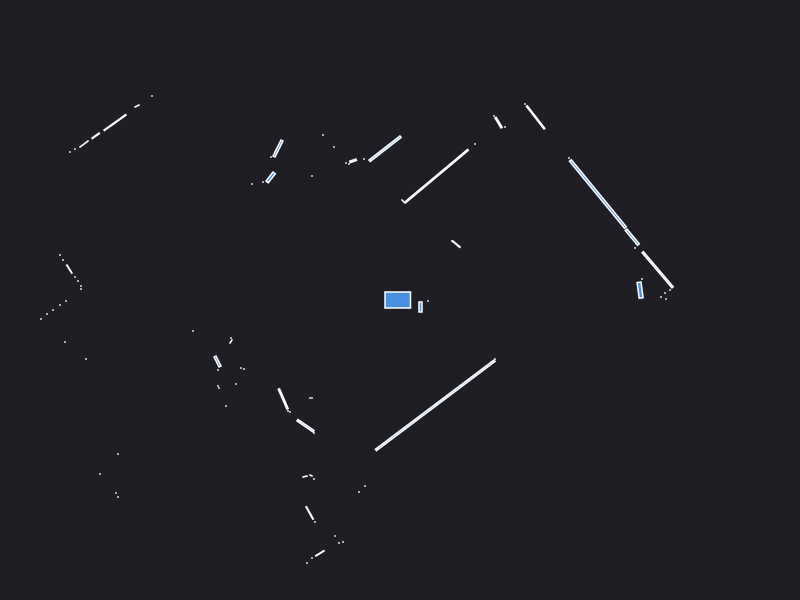

The data file committed next to this chart (first rows):
0.000000	0.000000	0.049500
2.42	0.21	0.000441
2.401	0.09878	0.01464
4.14	0.02	0.000441
2.66	0.01	0.000441
2.61	0.03	0.000441
2.65	0.07	0.000441
2.7	0.1	0.000441
2.577	0.3022	0.1266
2.35	0.52	0.000441
2.323	0.6289	0.02929
1.979	1.06	0.4145
1.69	1.42	0.000441
0.5634	0.558	0.007967
0.52	0.59	0.000441
1.356	1.826	0.0514
1.25	1.96	0.000441
1.05	1.73	0.000441
0.9859	1.774	0.01166
0.94	1.84	0.000441
0.75	1.56	0.000441
0.3689	1.241	0.3556
0.05	0.97	0.000441
0.03	0.99	0.001657
-0.1493	1.513	0.09417
-0.36	1.41	0.000441
-0.469	1.392	0.004928
-0.51	1.36	0.000441
-0.54	1.37	0.000441
-0.66	1.53	0.000441
-0.77	1.65	0.000441
-1.81	3.67	0.000441
-1.94	3.6	0.000441
-2.45	4.17	0.000441
-2.49	4.14	0.000441
-3.5	5.36	0.000441
-0.88	1.24	0.000441
-1.22	1.515	0.0228
-1.29	1.43	0.000441
-1.294	1.226	0.01442
-1.37	1.18	0.000441
-2.48	2.04	0.000441
-1.48	1.16	0.000441
-2.63	1.94	0.002472
-2.85	1.775	0.04342
-3.043	1.642	0.007118
-3.16	1.56	0.008129
-3.25	1.51	0.000441
-3.3	1.48	0.000441
-5.32	2.24	0.000441
-5.23	2.12	0.000441
-5.15	2.02	0.000441
-5.07	1.92	0.000441
-4.98	1.82	0.000441
-4.93	1.73	0.000441
-4.9	1.65	0.000441
-4.87	1.58	0.000441
-4.11	1.17	0.000441
-4.1	1.11	0.000441
-4.39	1.02	0.000441
-4.42	0.97	0.000441
... 57 more rows
